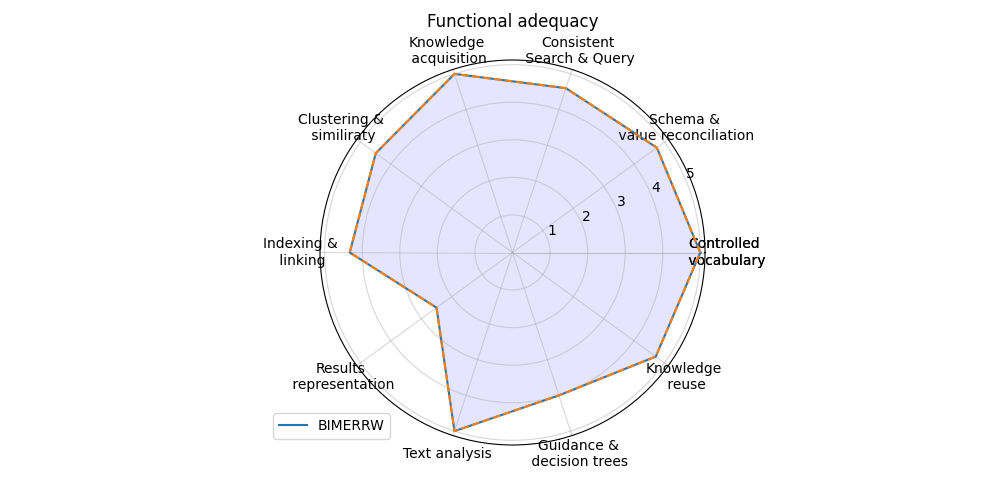

The data file committed next to this chart (first rows):
; Score
Controlled? vocabulary; 5.0
Schema &? value reconciliation; 4.75
Consistent? Search & Query; 4.6
Knowledge? acquisition; 5.0
Clustering &? similiraty; 4.5
Indexing &? linking; 4.333
Results? representation; 2.5
Text analysis; 5.0
Guidance &? decision trees; 4.0
Knowledge? reuse; 4.714
